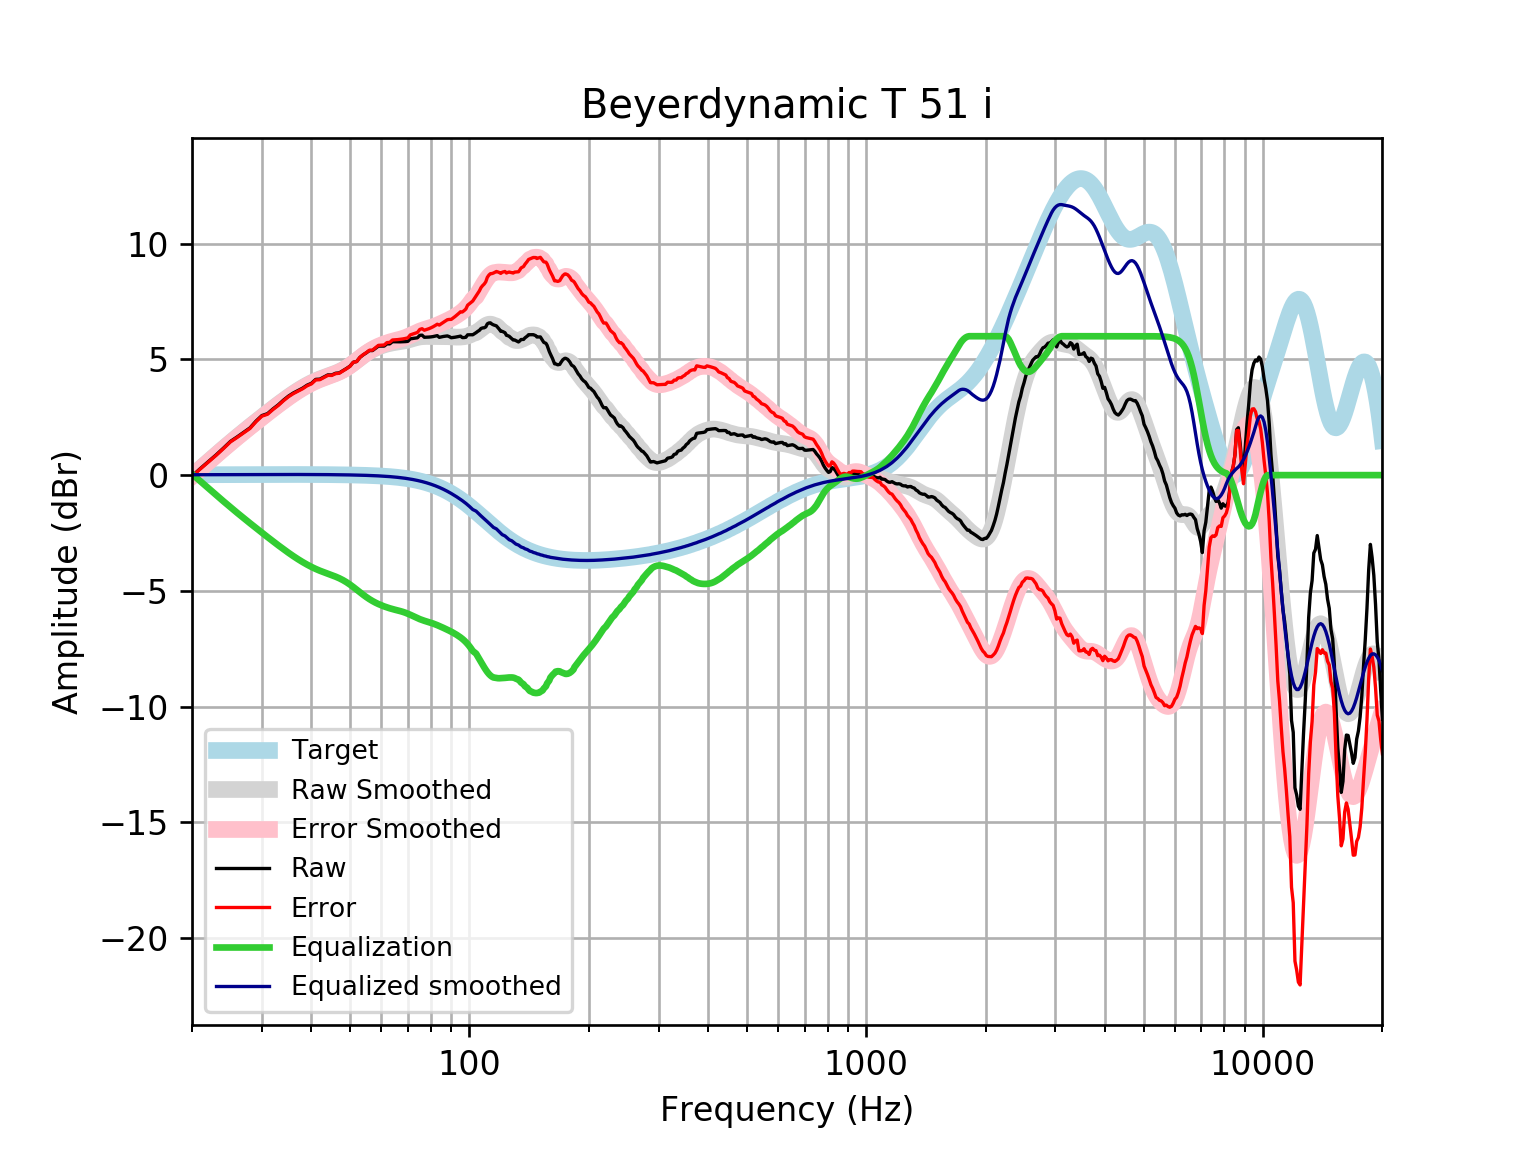

The file beside this chart, header and first rows:
frequency, raw, error, smoothed, error_smoothed, equalization, equalized_raw, equalized_smoothed, target
20, -0.04083, -0.0573, -0.03442, -0.05088, 0.05088, 0.01006, 0.01646, 0.01648
21, 0.2873, 0.2697, 0.2836, 0.2659, -0.2659, 0.02138, 0.01765, 0.01765
22, 0.5867, 0.5679, 0.5869, 0.5681, -0.5681, 0.01852, 0.01877, 0.01876
23, 0.8728, 0.853, 0.8756, 0.8557, -0.8557, 0.01713, 0.01984, 0.01983
24, 1.165, 1.145, 1.15, 1.129, -1.129, 0.03675, 0.02085, 0.02084
25, 1.457, 1.436, 1.408, 1.386, -1.386, 0.07154, 0.02181, 0.02179
26, 1.652, 1.63, 1.651, 1.629, -1.629, 0.02352, 0.02271, 0.02269
27, 1.852, 1.829, 1.882, 1.858, -1.858, -0.006267, 0.02355, 0.02353
28, 2.041, 2.017, 2.101, 2.076, -2.076, -0.03545, 0.02433, 0.02431
29, 2.333, 2.308, 2.309, 2.284, -2.284, 0.04859, 0.02504, 0.02502
30, 2.572, 2.547, 2.509, 2.484, -2.484, 0.08893, 0.02567, 0.02566
31, 2.655, 2.629, 2.701, 2.675, -2.675, -0.01932, 0.02623, 0.02622
32, 2.861, 2.834, 2.884, 2.857, -2.857, 0.003124, 0.02668, 0.02668
33, 3.037, 3.009, 3.059, 3.032, -3.032, 0.004661, 0.02704, 0.02704
34, 3.239, 3.211, 3.224, 3.197, -3.197, 0.04156, 0.02728, 0.02728
35, 3.412, 3.384, 3.38, 3.352, -3.352, 0.05949, 0.0274, 0.0274
36, 3.547, 3.519, 3.525, 3.497, -3.497, 0.04955, 0.02739, 0.02739
37, 3.652, 3.625, 3.658, 3.631, -3.631, 0.02122, 0.02723, 0.02723
38, 3.757, 3.73, 3.781, 3.754, -3.754, 0.002997, 0.02691, 0.02692
39, 3.885, 3.858, 3.891, 3.865, -3.865, 0.02016, 0.02643, 0.02644
40, 3.966, 3.941, 3.989, 3.964, -3.964, 0.00264, 0.02578, 0.02579
41, 4.136, 4.111, 4.076, 4.051, -4.051, 0.08425, 0.02495, 0.02496
42, 4.146, 4.122, 4.152, 4.128, -4.128, 0.01774, 0.02393, 0.02393
43, 4.238, 4.215, 4.22, 4.197, -4.197, 0.04098, 0.02272, 0.02272
44, 4.329, 4.308, 4.281, 4.26, -4.26, 0.06979, 0.0213, 0.0213
45, 4.325, 4.305, 4.34, 4.32, -4.32, 0.004702, 0.01968, 0.01967
46, 4.4, 4.382, 4.401, 4.384, -4.384, 0.01601, 0.01785, 0.01783
47, 4.415, 4.4, 4.469, 4.453, -4.453, -0.03804, 0.01579, 0.01577
48, 4.51, 4.496, 4.546, 4.533, -4.533, -0.02332, 0.0135, 0.01347
49, 4.604, 4.593, 4.634, 4.624, -4.624, -0.01931, 0.01097, 0.01094
50, 4.704, 4.696, 4.733, 4.725, -4.725, -0.02054, 0.008186, 0.008144
51, 4.879, 4.874, 4.839, 4.834, -4.834, 0.04505, 0.005126, 0.00508
52, 4.906, 4.904, 4.948, 4.947, -4.947, -0.0405, 0.001774, 0.001724
53, 5.086, 5.088, 5.057, 5.059, -5.059, 0.02709, -0.001894, -0.001946
54, 5.194, 5.2, 5.161, 5.167, -5.167, 0.02717, -0.005905, -0.005958
55, 5.282, 5.292, 5.257, 5.267, -5.267, 0.01489, -0.01029, -0.01034
56, 5.379, 5.394, 5.342, 5.357, -5.357, 0.02196, -0.01508, -0.01514
57, 5.379, 5.4, 5.416, 5.437, -5.437, -0.05753, -0.02033, -0.02038
58, 5.476, 5.502, 5.481, 5.507, -5.507, -0.031, -0.02607, -0.02611
59, 5.572, 5.605, 5.536, 5.568, -5.568, 0.004228, -0.03234, -0.03238
60, 5.573, 5.612, 5.583, 5.623, -5.623, -0.04953, -0.03921, -0.03925
61, 5.574, 5.62, 5.624, 5.671, -5.671, -0.09727, -0.04672, -0.04675
62, 5.67, 5.725, 5.659, 5.714, -5.714, -0.04384, -0.05494, -0.05496
63, 5.669, 5.733, 5.688, 5.752, -5.752, -0.08305, -0.06392, -0.06393
64, 5.763, 5.836, 5.712, 5.785, -5.785, -0.02265, -0.07372, -0.07373
65, 5.76, 5.844, 5.731, 5.816, -5.816, -0.05593, -0.0844, -0.08441
66, 5.758, 5.854, 5.749, 5.845, -5.845, -0.08702, -0.09604, -0.09603
67, 5.757, 5.866, 5.765, 5.874, -5.874, -0.1168, -0.1087, -0.1087
68, 5.76, 5.883, 5.784, 5.907, -5.907, -0.1463, -0.1224, -0.1224
69, 5.767, 5.904, 5.806, 5.944, -5.944, -0.1766, -0.1372, -0.1372
70, 5.777, 5.931, 5.832, 5.986, -5.986, -0.2083, -0.1533, -0.1533
71, 5.887, 6.058, 5.862, 6.032, -6.032, -0.1451, -0.1706, -0.1706
72, 5.902, 6.092, 5.892, 6.082, -6.082, -0.179, -0.1892, -0.1892
73, 5.918, 6.127, 5.922, 6.131, -6.131, -0.213, -0.2092, -0.2092
74, 5.932, 6.162, 5.947, 6.178, -6.178, -0.2461, -0.2306, -0.2305
75, 6.039, 6.292, 5.967, 6.22, -6.22, -0.1815, -0.2535, -0.2534
76, 6.046, 6.324, 5.98, 6.258, -6.258, -0.2117, -0.2778, -0.2778
77, 5.954, 6.258, 5.987, 6.29, -6.29, -0.3365, -0.3037, -0.3037
78, 5.957, 6.288, 5.989, 6.32, -6.32, -0.3629, -0.3312, -0.3312
79, 5.962, 6.322, 5.988, 6.349, -6.349, -0.3868, -0.3604, -0.3603
... 553 more rows
